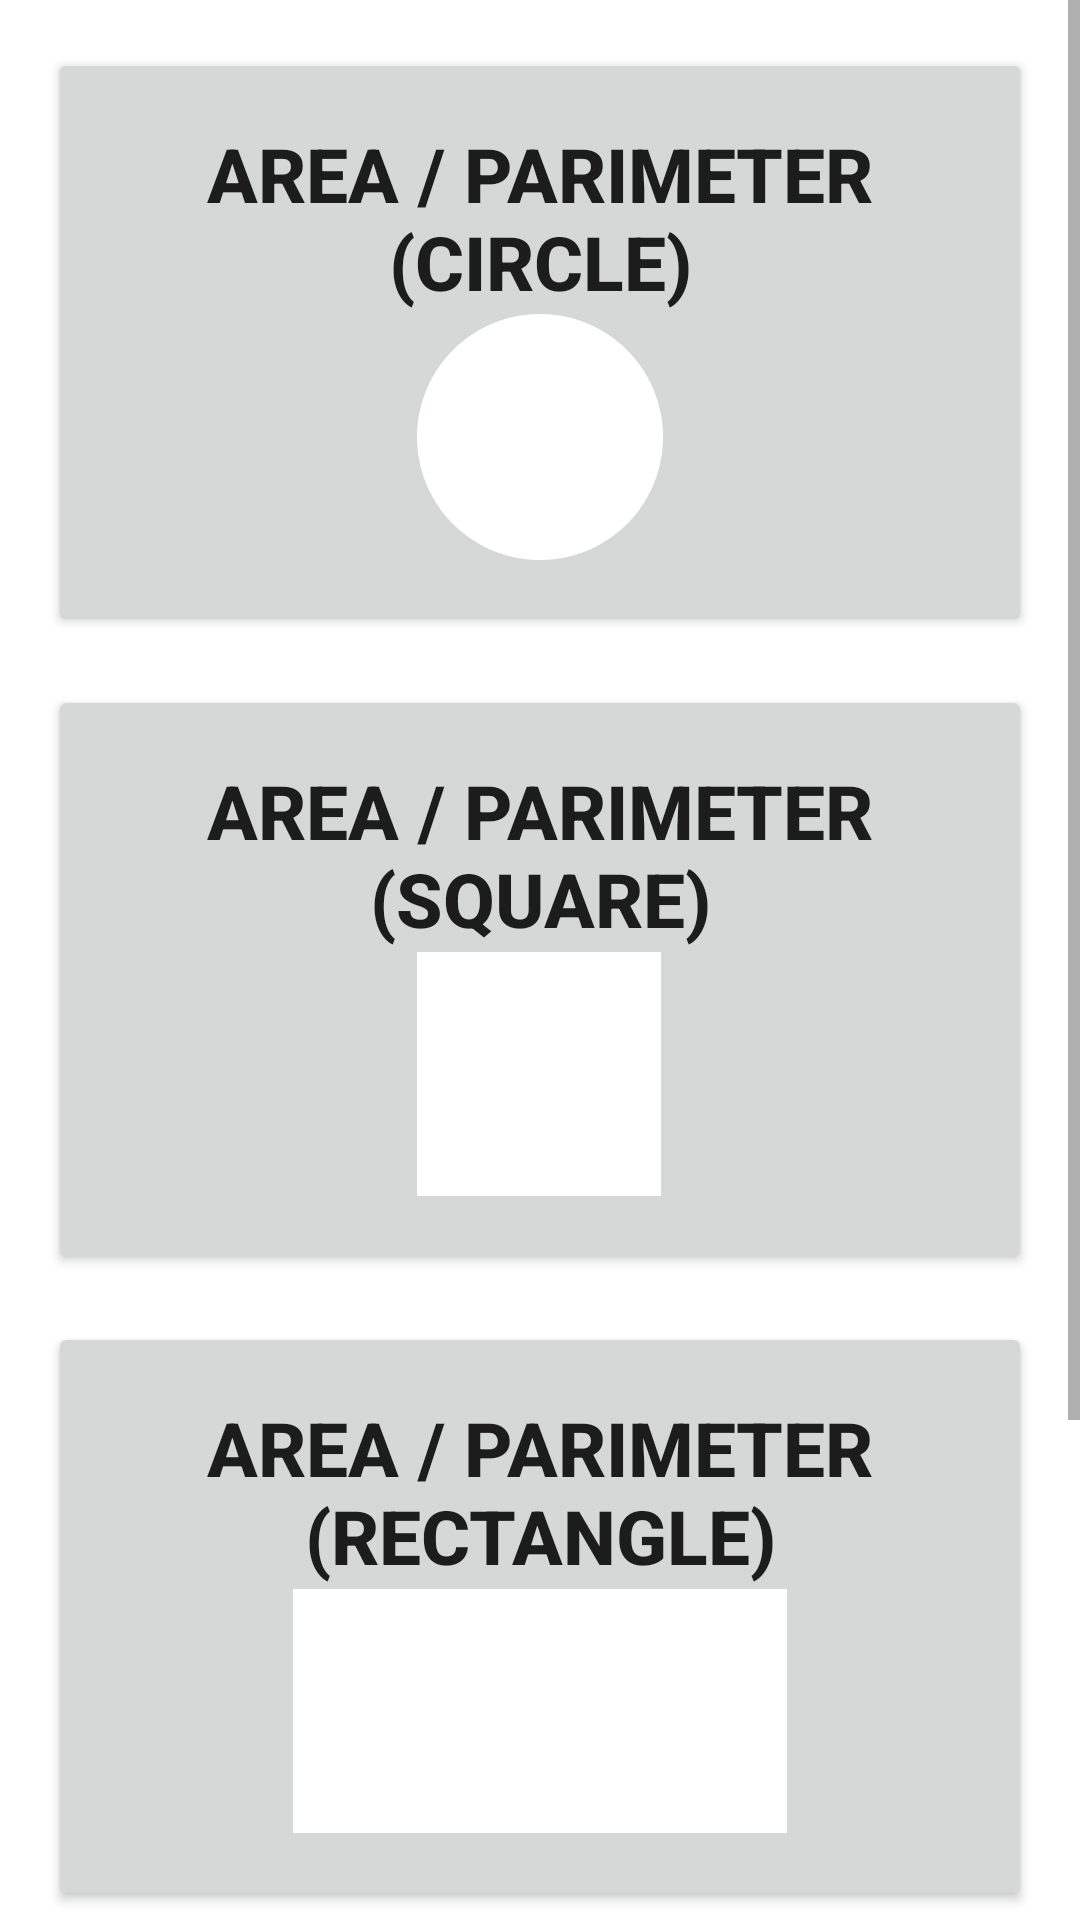

Android layout source for this screen:
<!-- AndroidManifest.xml: application theme Theme.0 -->
<!-- res/layout/activity_shapes.xml -->
<?xml version="1.0" encoding="utf-8"?>
<ScrollView xmlns:android="http://schemas.android.com/apk/res/android"
    xmlns:tools="http://schemas.android.com/tools"
    android:layout_width="match_parent"
    android:layout_height="match_parent"
    tools:context=".Shapes">

    <LinearLayout
        android:layout_width="match_parent"
        android:layout_height="wrap_content"
        android:orientation="vertical"
        android:gravity="center">

        <Button
        android:id="@+id/btnCi"
        android:layout_width="match_parent"
        android:layout_height="wrap_content"
        android:drawableBottom="@drawable/circle"
        android:padding="25dp"
        android:layout_marginHorizontal="16dp"
        android:layout_marginTop="16dp"
        android:text="Area / Parimeter (Circle)"
        android:onClick="cir"
        android:textSize="25sp"
        android:textStyle="bold">
    </Button>



    <Button
        android:id="@+id/btnSq"
        android:layout_width="match_parent"
        android:layout_height="wrap_content"
        android:drawableBottom="@drawable/square"
        android:padding="25dp"
        android:layout_marginHorizontal="16dp"
        android:layout_marginTop="16dp"
        android:text="Area / Parimeter (Square)"
        android:onClick="sq"
        android:textSize="25sp"
        android:textStyle="bold" />

    <Button
        android:id="@+id/btnRe"
        android:layout_width="match_parent"
        android:layout_height="wrap_content"
        android:drawableBottom="@drawable/rectangle"
        android:padding="25dp"
        android:layout_marginHorizontal="16dp"
        android:layout_marginTop="16dp"
        android:text="Area / Parimeter (Rectangle)"
        android:onClick="rec"
        android:textSize="25sp"
        android:textStyle="bold" />

    <Button
        android:id="@+id/btnTri"
        android:layout_width="match_parent"
        android:layout_height="wrap_content"
        android:drawableBottom="@drawable/triangle"
        android:padding="25dp"
        android:layout_marginHorizontal="16dp"
        android:layout_marginVertical="16dp"
        android:text="Area / Parimeter (Triangle)"
        android:onClick="tria"
        android:textSize="25sp"
        android:textStyle="bold" />

    </LinearLayout>
</ScrollView>
<!-- resources referenced by this layout -->
<resources>
  <!-- drawable circle: png bitmap (drawable-xxhdpi, 21748 bytes) -->
  <!-- drawable rectangle: png bitmap (drawable-xxhdpi, 18533 bytes) -->
  <!-- drawable square: png bitmap (drawable-xxhdpi, 18259 bytes) -->
  <!-- drawable triangle: png bitmap (drawable-xxhdpi, 20040 bytes) -->
  <style name="Theme.0" parent="Theme.MaterialComponents.DayNight.DarkActionBar">
          
          <item name="colorPrimary">@color/light_green</item>
          <item name="colorPrimaryVariant">@color/light_green</item>
          <item name="colorOnPrimary">@color/white</item>
          
          <item name="colorSecondary">@color/teal_200</item>
          <item name="colorSecondaryVariant">@color/teal_700</item>
          <item name="colorOnSecondary">@color/black</item>
          
          <item name="android:statusBarColor" tools:targetApi="l">?attr/colorPrimaryVariant</item>
          
      </style>
  <color name="light_green">#1ECD25</color>
  <color name="white">#FFFFFFFF</color>
  <color name="teal_200">#FF03DAC5</color>
  <color name="teal_700">#FF018786</color>
  <color name="black">#FF000000</color>
</resources>
